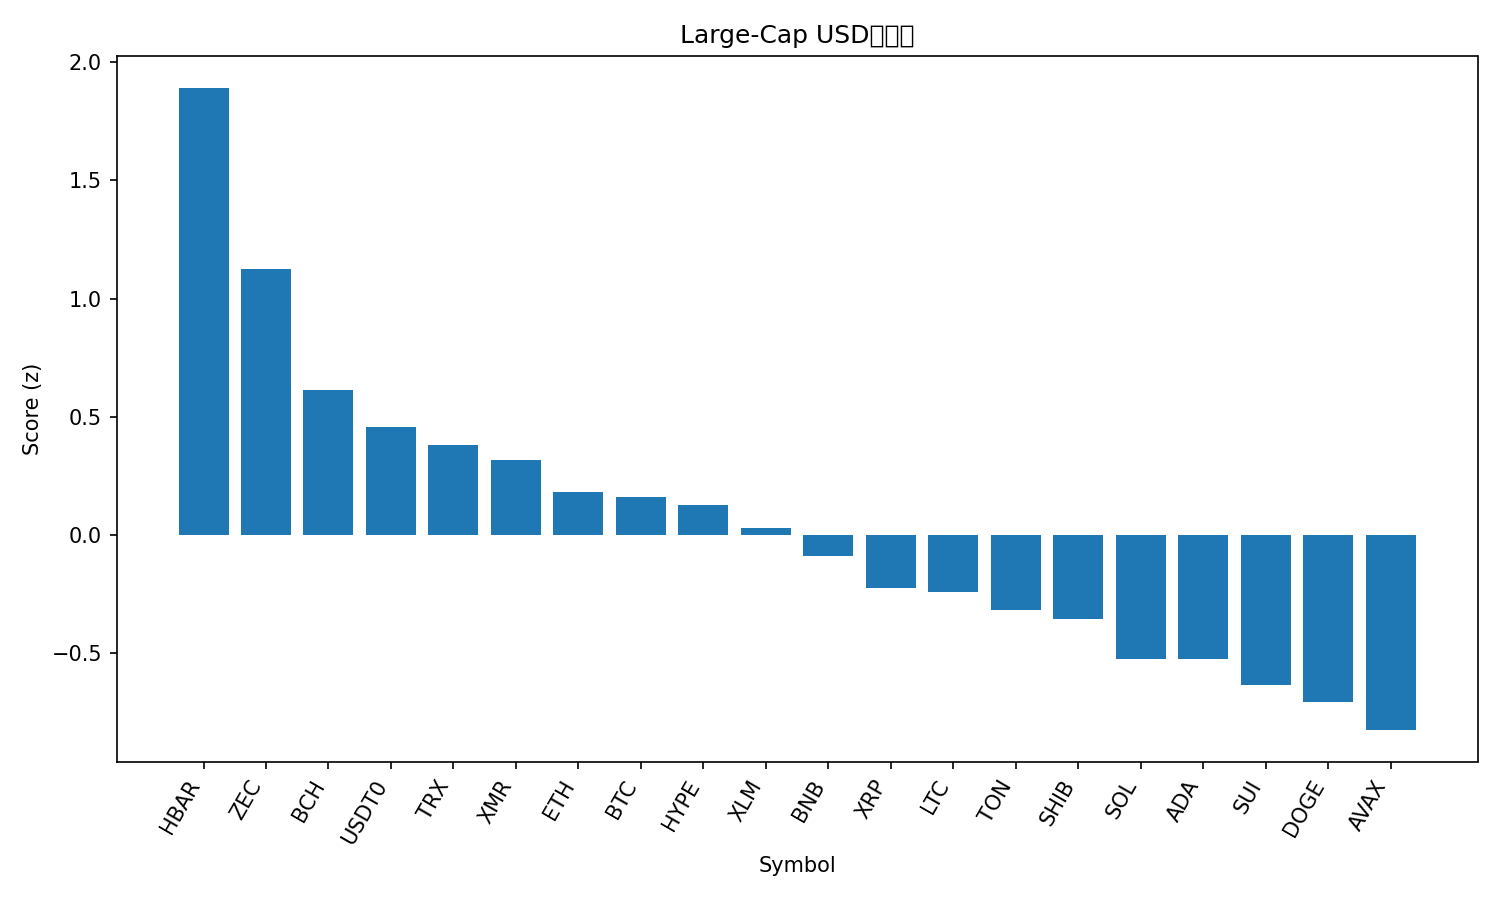

The file beside this chart, header and first rows:
rank, name, symbol, price, pct_1h, pct_24h, pct_7d, pct_1h_vs_btc, pct_24h_vs_btc, pct_7d_vs_btc, market_cap_rank, market_cap, volume_usd, score
1, Hedera, HBAR, 0.1955, 2.151, -4.455, 19.03, 2.006, -1.21, 21, 25, 8326441782, 656256679, 1.891
2, Zcash, ZEC, 335.2, 1.114, -6.848, 42.85, 0.9693, -3.603, 44.83, 34, 5504247974, 865484831, 1.126
3, Bitcoin Cash, BCH, 539.5, 0.5865, -3.869, 12.17, 0.4415, -0.6231, 14.15, 17, 10765322250, 461817652, 0.6111
4, USDT0, USDT0, 0.9991, -0.0005136, -0.2467, -0.1194, -0.1456, 2.999, 1.855, 30, 6308136091, 635794833, 0.4584
5, TRON, TRX, 0.2919, 0.3132, -1.646, -7.527, 0.1681, 1.6, -5.553, 9, 27631126195, 1213922822, 0.3791
6, Monero, XMR, 322.4, 0.9036, -6.146, -0.3422, 0.7586, -2.9, 1.632, 32, 5943762024, 174036832, 0.3183
7, Ethereum, ETH, 3772, 0.4148, -4.513, -2.003, 0.2698, -1.268, -0.02891, 2, 455523892268, 37653837424, 0.1831
8, Bitcoin, BTC, 107725, 0.145, -3.245, -1.974, 0.0, 0.0, 0.0, 1, 2150148484466, 73201842988, 0.1616
9, Hyperliquid, HYPE, 44.54, 0.8802, -9.036, 13.98, 0.7352, -5.79, 15.96, 15, 12077319802, 1024799695, 0.1271
10, Stellar, XLM, 0.2964, 0.8583, -7.381, -4.66, 0.7132, -4.136, -2.686, 20, 9502806566, 323145191, 0.02902
11, BNB, BNB, 1068, 0.1422, -4.304, -4.461, -0.002825, -1.059, -2.487, 4, 147391039316, 3069447748, -0.08766
12, XRP, XRP, 2.43, 0.3095, -6.86, 1.093, 0.1644, -3.615, 3.067, 5, 145696493834, 5608518487, -0.2263
13, Litecoin, LTC, 92.37, 0.4219, -7.234, -1.464, 0.2769, -3.989, 0.5099, 29, 7060657592, 762211636, -0.242
14, Toncoin, TON, 2.14, -0.1899, -4.636, 0.5949, -0.3349, -1.39, 2.569, 35, 5382179653, 178334103, -0.318
15, Shiba Inu, SHIB, 9.57e-06, 0.3761, -7.375, -4.726, 0.2311, -4.129, -2.752, 33, 5635799481, 192968254, -0.3556
16, Solana, SOL, 182.3, 0.05661, -6.954, -3.969, -0.08844, -3.708, -1.995, 6, 100265746565, 8352413245, -0.5242
17, Cardano, ADA, 0.5982, 0.3751, -8.268, -7.051, 0.23, -5.022, -5.077, 11, 21895280245, 1148696945, -0.5246
18, Sui, SUI, 2.27, 0.8415, -11.6, -7.037, 0.6965, -8.351, -5.063, 26, 8234145576, 1357793315, -0.6355
19, Dogecoin, DOGE, 0.1798, 0.1333, -8.173, -7.35, -0.01177, -4.927, -5.376, 10, 27259462442, 2809910530, -0.7062
20, Avalanche, AVAX, 17.99, 0.2808, -9.96, -5.908, 0.1357, -6.714, -3.933, 28, 7678664542, 637262907, -0.8264
21, Chainlink, LINK, 16.71, 0.1053, -9.77, -3.672, -0.03974, -6.525, -1.697, 16, 11647741029, 1180459681, -0.8996
